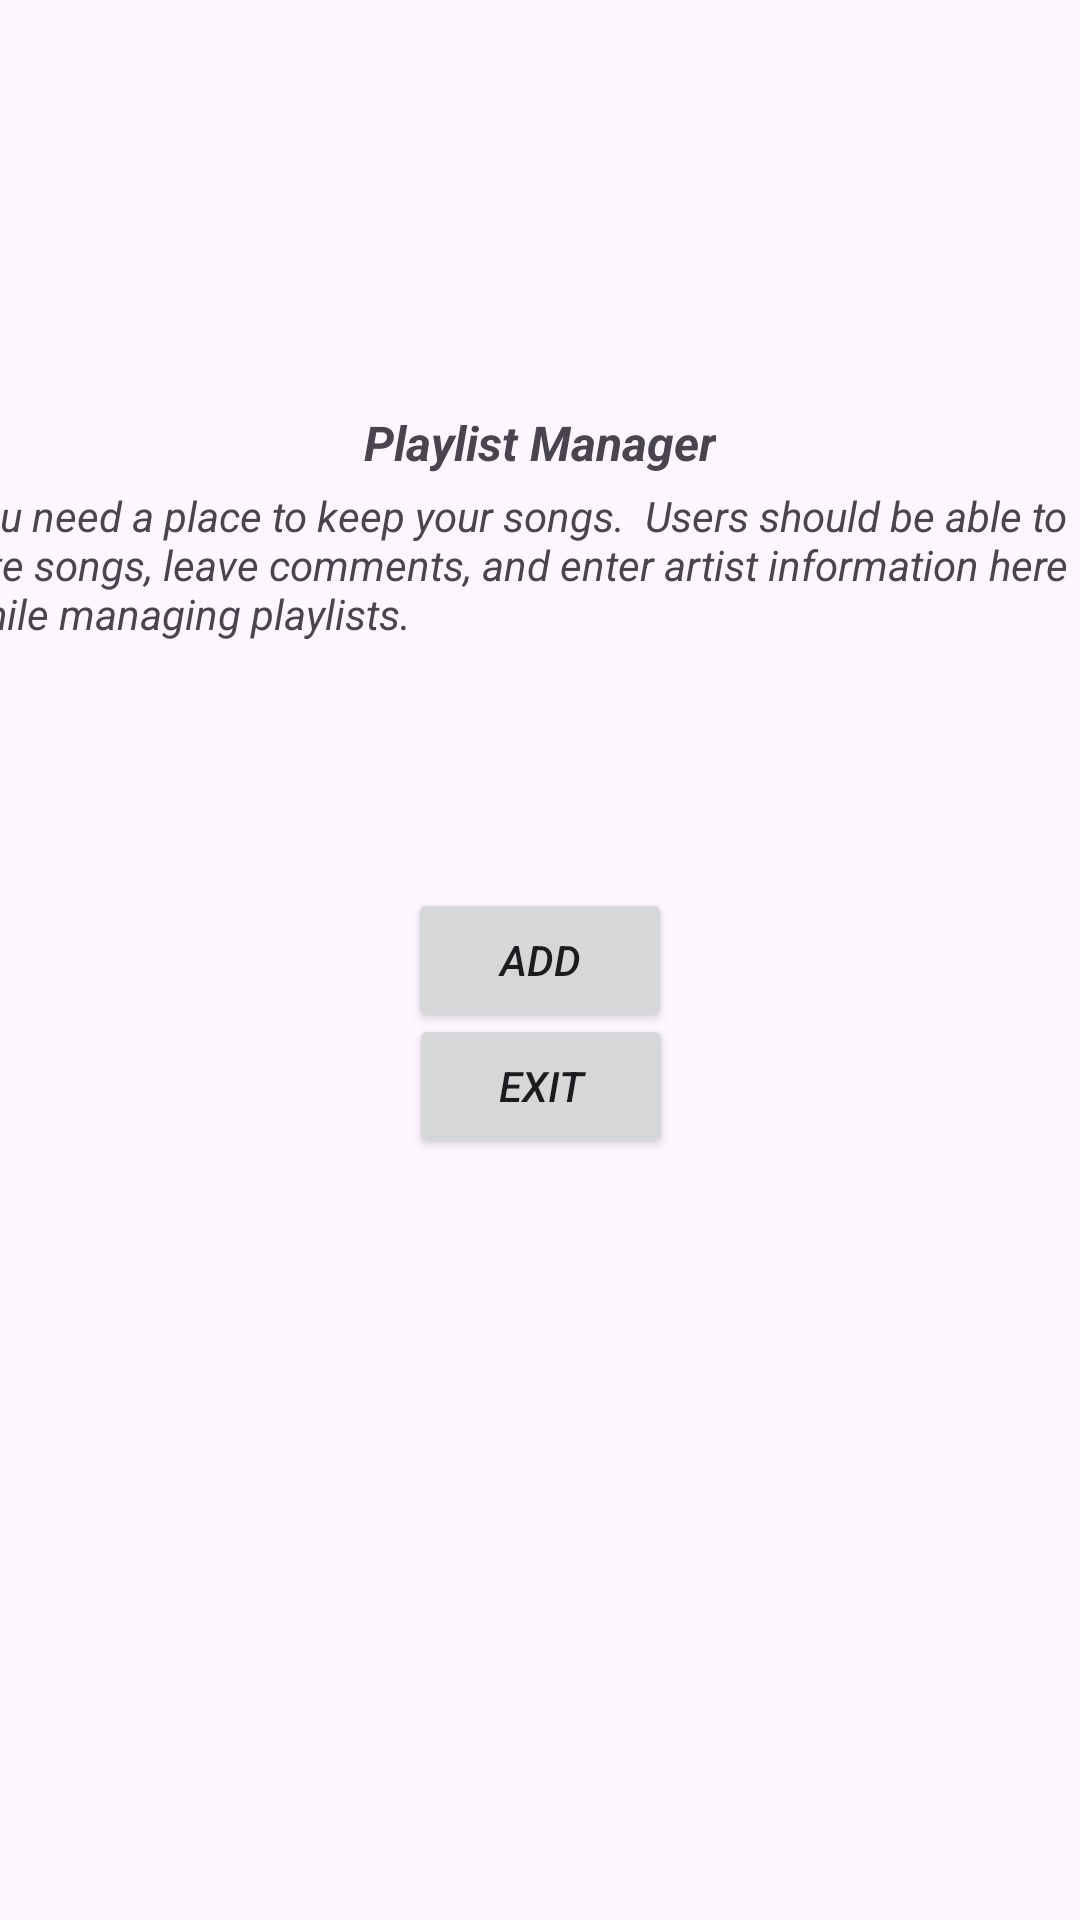

Layout XML and referenced resources for this Android screen:
<!-- AndroidManifest.xml: application theme Theme.PlaylistManagerApplication -->
<!-- res/layout/activity_main.xml -->
<?xml version="1.0" encoding="utf-8"?>
<androidx.constraintlayout.widget.ConstraintLayout xmlns:android="http://schemas.android.com/apk/res/android"
    xmlns:app="http://schemas.android.com/apk/res-auto"
    xmlns:tools="http://schemas.android.com/tools"
    android:id="@+id/main"
    android:layout_width="match_parent"
    android:layout_height="match_parent"
    tools:context=".MainActivity">

    <Button
        android:id="@+id/btnExit01"
        android:layout_width="wrap_content"
        android:layout_height="wrap_content"
        android:text="Exit"
        android:textStyle="italic"
        app:layout_constraintBottom_toBottomOf="parent"
        app:layout_constraintEnd_toEndOf="parent"
        app:layout_constraintHorizontal_bias="0.501"
        app:layout_constraintStart_toStartOf="parent"
        app:layout_constraintTop_toTopOf="parent"
        app:layout_constraintVertical_bias="0.571" />

    <TextView
        android:id="@+id/txtBody01"
        android:layout_width="394dp"
        android:layout_height="82dp"
        android:text="You need a place to keep your songs.  Users should be able to rate songs, leave comments, and enter artist information here while managing playlists."
        android:textSize="14sp"
        android:textStyle="italic"
        app:layout_constraintBottom_toBottomOf="parent"
        app:layout_constraintEnd_toEndOf="parent"
        app:layout_constraintHorizontal_bias="0.47"
        app:layout_constraintStart_toStartOf="parent"
        app:layout_constraintTop_toTopOf="parent"
        app:layout_constraintVertical_bias="0.291" />

    <TextView
        android:id="@+id/txtHeading01"
        android:layout_width="wrap_content"
        android:layout_height="wrap_content"
        android:text="Playlist Manager"
        android:textSize="16sp"
        android:textStyle="bold|italic"
        app:layout_constraintBottom_toBottomOf="parent"
        app:layout_constraintEnd_toEndOf="parent"
        app:layout_constraintStart_toStartOf="parent"
        app:layout_constraintTop_toTopOf="parent"
        app:layout_constraintVertical_bias="0.221" />

    <Button
        android:id="@+id/btnAdd"
        android:layout_width="wrap_content"
        android:layout_height="wrap_content"
        android:text="Add"
        android:textStyle="italic"
        app:layout_constraintBottom_toBottomOf="parent"
        app:layout_constraintEnd_toEndOf="parent"
        app:layout_constraintStart_toStartOf="parent"
        app:layout_constraintTop_toTopOf="parent" />
</androidx.constraintlayout.widget.ConstraintLayout>
<!-- resources referenced by this layout -->
<resources>
  <style name="Theme.PlaylistManagerApplication" parent="Base.Theme.PlaylistManagerApplication" />
  <style name="Base.Theme.PlaylistManagerApplication" parent="Theme.Material3.DayNight.NoActionBar">
          
          
      </style>
</resources>
